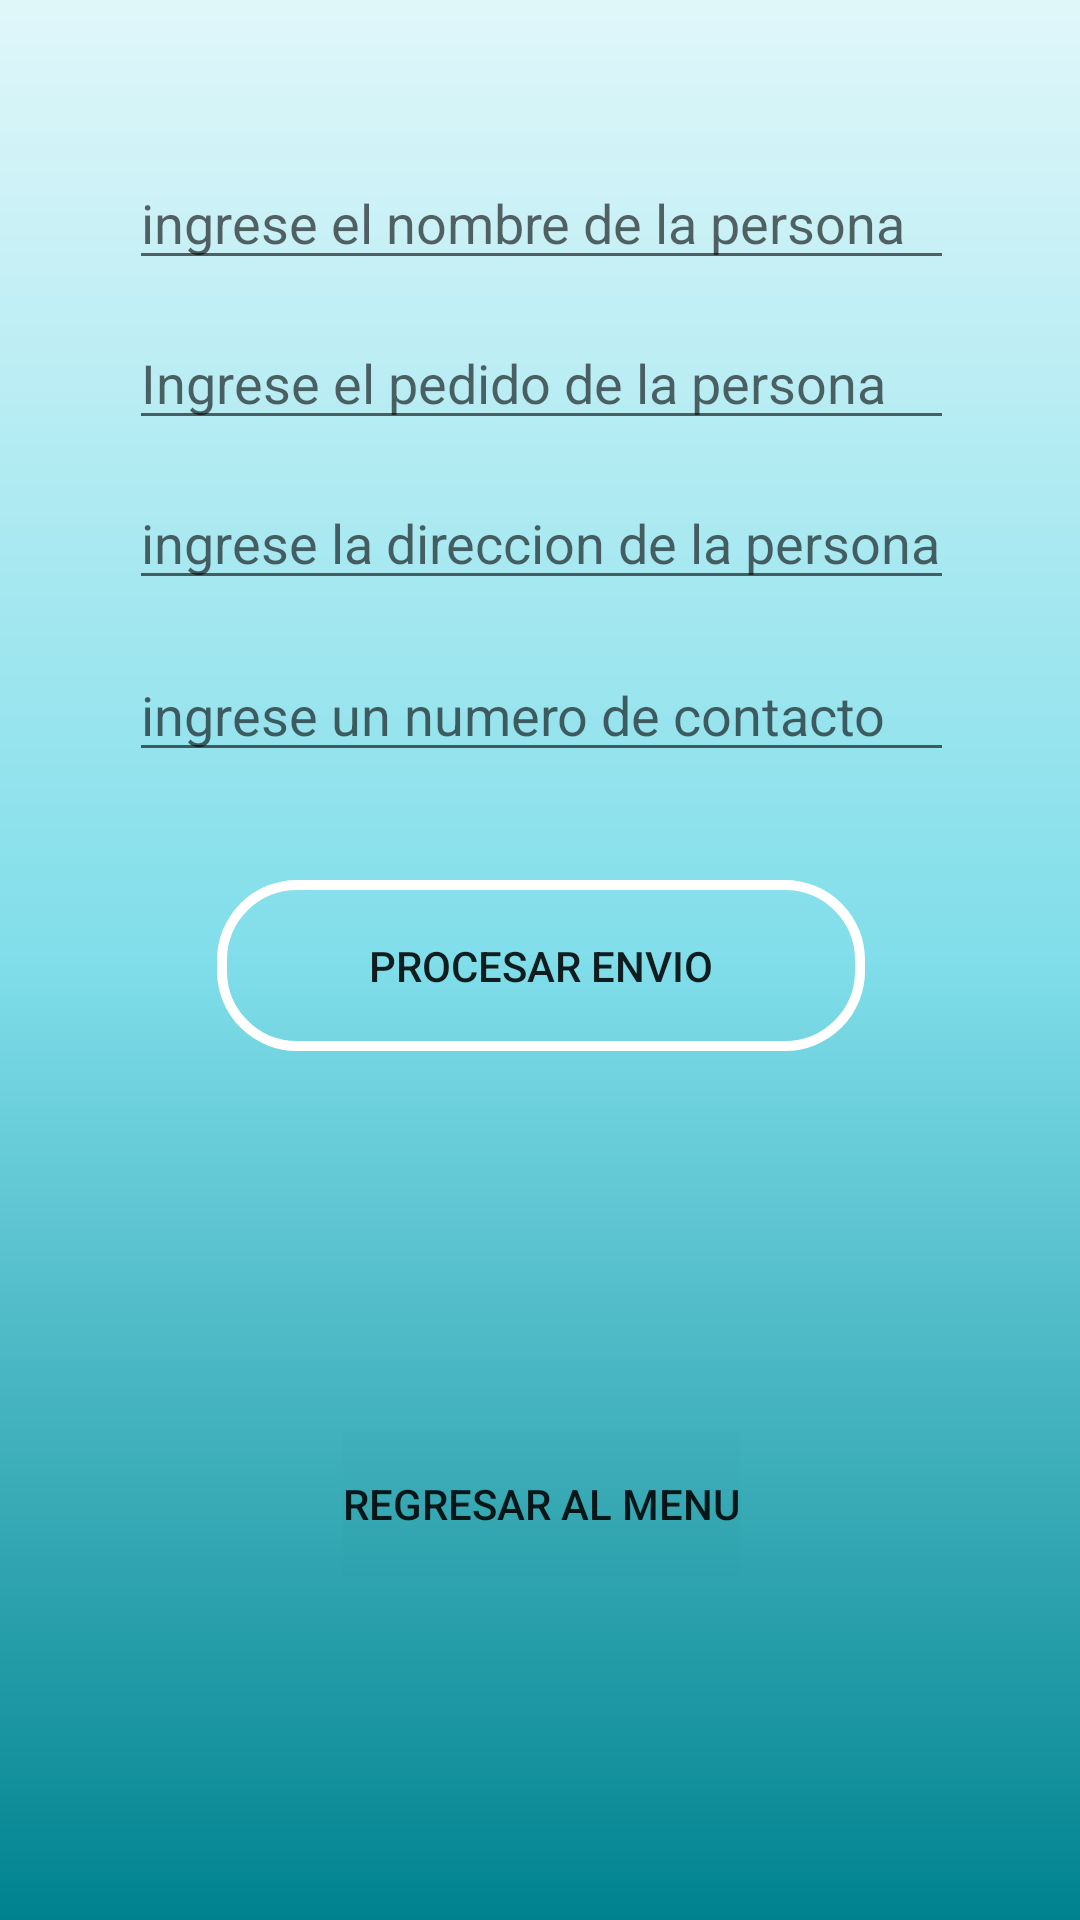

Produce the Android XML layout that renders to this screen, including the resource entries it uses.
<!-- AndroidManifest.xml: application theme Theme.TercerParcial_2500402019 -->
<!-- res/layout/activity_entrega.xml -->
<?xml version="1.0" encoding="utf-8"?>
<android.support.constraint.ConstraintLayout xmlns:android="http://schemas.android.com/apk/res/android"
    xmlns:app="http://schemas.android.com/apk/res-auto"
    xmlns:tools="http://schemas.android.com/tools"
    android:layout_width="match_parent"
    android:layout_height="match_parent"
    android:background="@drawable/fondopantalla"
    tools:context=".Entrega">

    <EditText
        android:id="@+id/txtnp"
        android:layout_width="275dp"
        android:layout_height="wrap_content"
        android:layout_marginTop="52dp"
        android:ems="10"
        android:hint="ingrese el nombre de la persona"
        android:inputType="textPersonName"
        app:layout_constraintEnd_toEndOf="parent"
        app:layout_constraintHorizontal_bias="0.505"
        app:layout_constraintStart_toStartOf="parent"
        app:layout_constraintTop_toTopOf="parent" />

    <EditText
        android:id="@+id/txtcont"
        android:layout_width="275dp"
        android:layout_height="wrap_content"
        android:layout_marginTop="16dp"
        android:ems="10"
        android:hint="ingrese un numero de contacto"
        android:inputType="textPersonName"
        app:layout_constraintEnd_toEndOf="@+id/txtdirec"
        app:layout_constraintHorizontal_bias="0.0"
        app:layout_constraintStart_toStartOf="@+id/txtdirec"
        app:layout_constraintTop_toBottomOf="@+id/txtdirec" />

    <EditText
        android:id="@+id/txtdirec"
        android:layout_width="275dp"
        android:layout_height="wrap_content"
        android:layout_marginTop="12dp"
        android:ems="10"
        android:hint="ingrese la direccion de la persona"
        android:inputType="textPersonName"
        app:layout_constraintEnd_toEndOf="@+id/txtpedido"
        app:layout_constraintHorizontal_bias="0.0"
        app:layout_constraintStart_toStartOf="@+id/txtpedido"
        app:layout_constraintTop_toBottomOf="@+id/txtpedido" />

    <Button
        android:id="@+id/btnEnvio"
        android:layout_width="216dp"
        android:layout_height="57dp"
        android:layout_marginTop="36dp"
        android:background="@drawable/customer_buttoms"
        android:text="Procesar Envio"
        app:layout_constraintEnd_toEndOf="@+id/txtcont"
        app:layout_constraintHorizontal_bias="0.497"
        app:layout_constraintStart_toStartOf="@+id/txtcont"
        app:layout_constraintTop_toBottomOf="@+id/txtcont" />

    <EditText
        android:id="@+id/txtpedido"
        android:layout_width="275dp"
        android:layout_height="wrap_content"
        android:layout_marginTop="12dp"
        android:ems="10"
        android:hint="Ingrese el pedido de la persona"
        android:inputType="textPersonName"
        app:layout_constraintEnd_toEndOf="@+id/txtnp"
        app:layout_constraintHorizontal_bias="0.0"
        app:layout_constraintStart_toStartOf="@+id/txtnp"
        app:layout_constraintTop_toBottomOf="@+id/txtnp" />

    <TextView
        android:id="@+id/txtsa"
        android:layout_width="wrap_content"
        android:layout_height="wrap_content"
        android:layout_marginTop="36dp"
        app:layout_constraintEnd_toEndOf="@+id/btnEnvio"
        app:layout_constraintStart_toStartOf="@+id/btnEnvio"
        app:layout_constraintTop_toBottomOf="@+id/btnEnvio" />

    <Button
        android:id="@+id/btnsa"
        android:layout_width="wrap_content"
        android:layout_height="wrap_content"
        android:layout_marginTop="72dp"
        android:background="@color/cardview_shadow_end_color"
        android:text="Regresar al menu"
        app:layout_constraintEnd_toEndOf="@+id/btnEnvio"
        app:layout_constraintStart_toStartOf="@+id/btnEnvio"
        app:layout_constraintTop_toBottomOf="@+id/txtsa" />

</android.support.constraint.ConstraintLayout>
<!-- resources referenced by this layout -->
<resources>
  <!-- drawable customer_buttoms (drawable) -->
  <?xml version="1.0" encoding="utf-8"?>
  <shape xmlns:android="http://schemas.android.com/apk/res/android"
      android:shape="rectangle">
      <size
          android:width="300dp"
          android:height="100dp"
      ></size>
      <corners
          android:radius="25dp"
          ></corners>
      <stroke
          android:width="10px"
          android:color="#FFFFFF"
          >
  
      </stroke>
  
  
  </shape>
  <!-- drawable fondopantalla (drawable) -->
  <?xml version="1.0" encoding="utf-8"?>
  <shape xmlns:android="http://schemas.android.com/apk/res/android">
  
      <gradient
           android:angle="90"
          android:centerColor="#80DEEA"
          android:endColor="#E0F7FA"
          android:startColor="#00838F"
          />
  
  
  </shape>
  <style name="Theme.TercerParcial_2500402019" parent="Theme.AppCompat.Light.DarkActionBar">
          
          <item name="colorPrimary">@color/purple_500</item>
          <item name="colorPrimaryDark">@color/purple_700</item>
          <item name="colorAccent">@color/teal_200</item>
          
      </style>
  <!-- not gathered from this repository: default colours our renderer supplied (Android Studio template values) -->
  <color name="purple_500">#FF6200EE</color>
  <color name="purple_700">#FF3700B3</color>
  <color name="teal_200">#FF03DAC5</color>
</resources>
